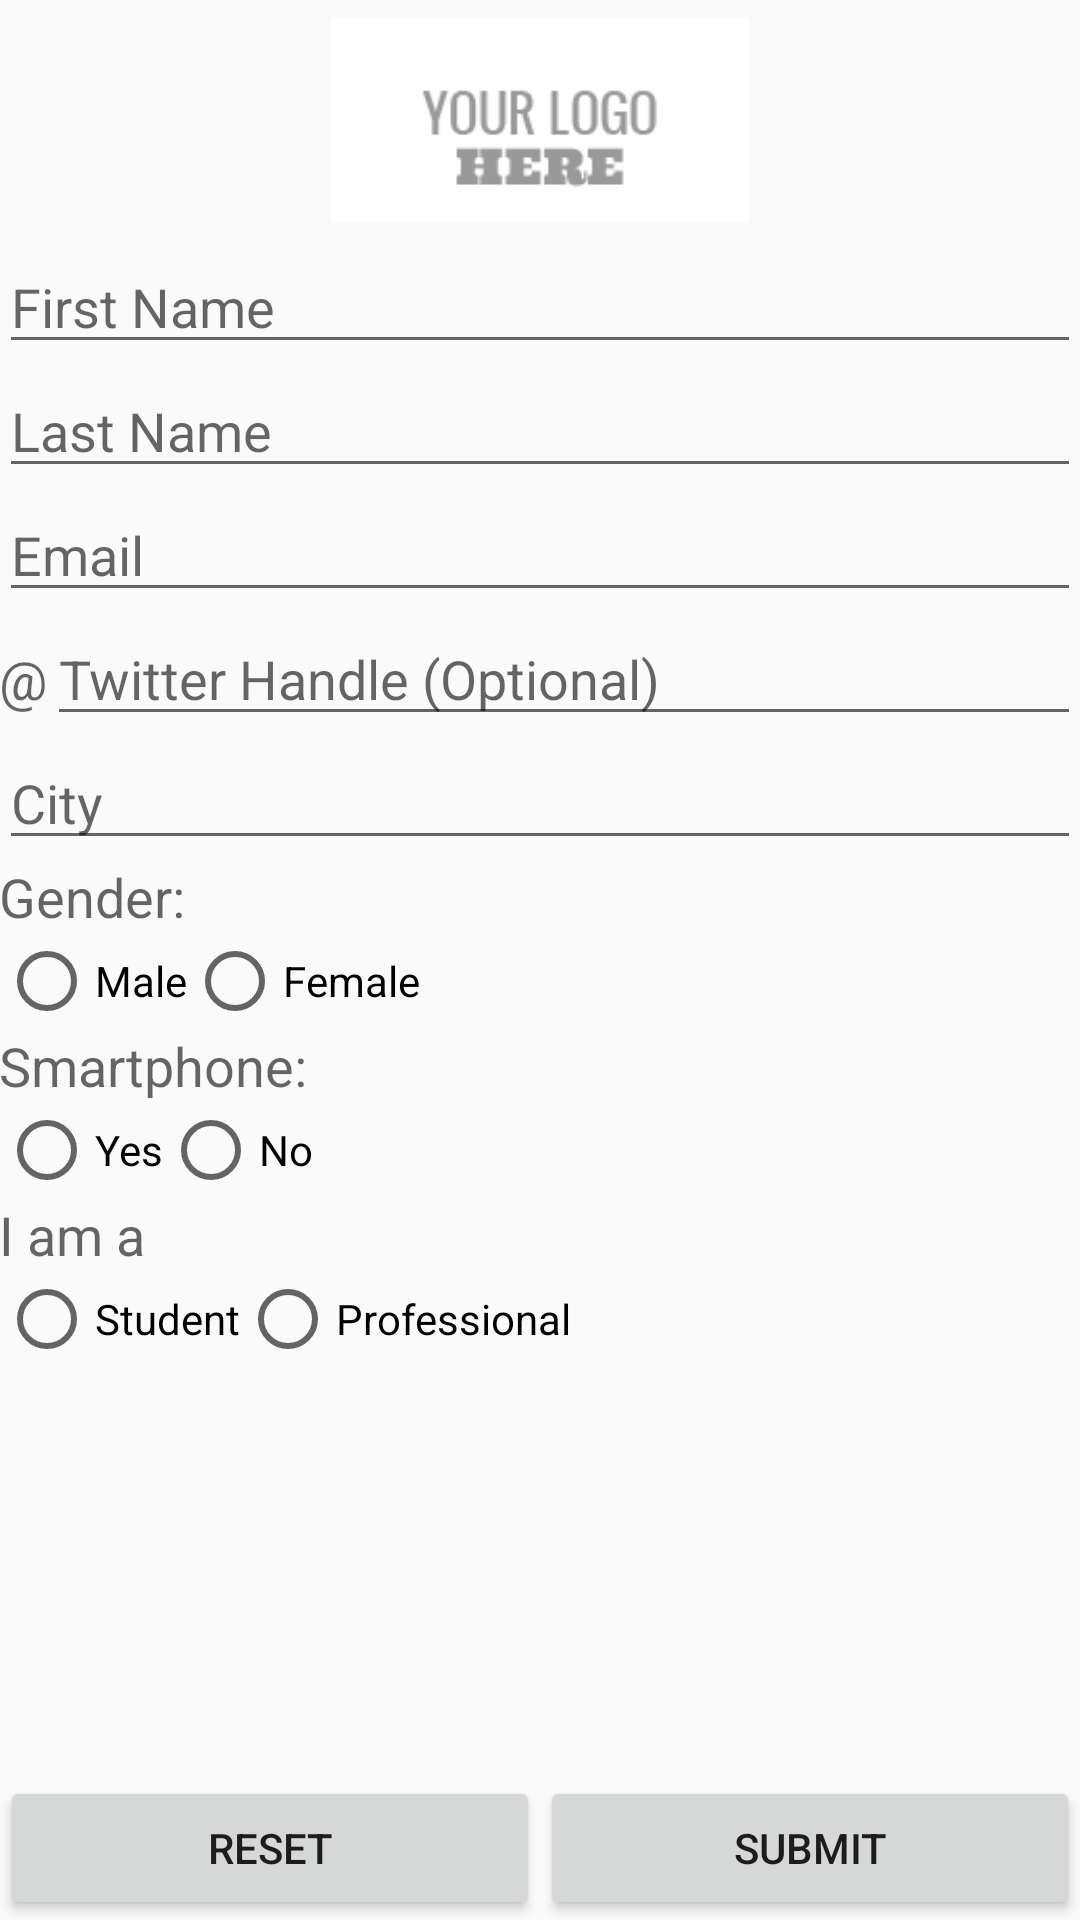

The Android layout XML behind this screen, and the referenced resources:
<!-- AndroidManifest.xml: application theme Theme.AppCompat.Light.DarkActionBar -->
<!-- res/layout/activity_registration.xml -->
<?xml version="1.0" encoding="utf-8"?>
<RelativeLayout xmlns:android="http://schemas.android.com/apk/res/android"
    android:layout_width="fill_parent"
    android:layout_height="fill_parent" >

    <ImageView
        android:id="@+id/image_CompanyLogo"
        android:layout_width="match_parent"
        android:layout_height="wrap_content"
        android:adjustViewBounds="true"
        android:contentDescription="@string/LogoDescription"
        android:maxHeight="80dp"
        android:padding="6dp"
        android:src="@drawable/your_logo_here" />

    <ScrollView
        android:id="@+id/scrollView_Form"
        android:layout_width="fill_parent"
        android:layout_height="fill_parent"
        android:layout_above="@+id/layout_Buttons"
        android:layout_below="@+id/image_CompanyLogo" >

        <RelativeLayout
            android:layout_width="fill_parent"
            android:layout_height="wrap_content"
            android:paddingBottom="@dimen/activity_vertical_margin"
            android:paddingLeft="@dimen/activity_horizontal_margin"
            android:paddingRight="@dimen/activity_horizontal_margin"
            android:paddingTop="@dimen/activity_vertical_margin" >

            <EditText
                android:id="@+id/editText_FirstName"
                android:layout_width="match_parent"
                android:layout_height="wrap_content"
                android:layout_alignParentLeft="true"
                android:layout_alignParentTop="true"
                android:ems="10"
                android:hint="@string/FirstName"
                android:inputType="textPersonName" >

                <requestFocus />
            </EditText>

            <EditText
                android:id="@+id/editText_LastName"
                android:layout_width="match_parent"
                android:layout_height="wrap_content"
                android:layout_alignLeft="@+id/editText_FirstName"
                android:layout_below="@+id/editText_FirstName"
                android:ems="10"
                android:hint="@string/LastName"
                android:inputType="textPersonName" />

            <EditText
                android:id="@+id/editText_Email"
                android:layout_width="match_parent"
                android:layout_height="wrap_content"
                android:layout_alignLeft="@+id/editText_LastName"
                android:layout_below="@+id/editText_LastName"
                android:ems="10"
                android:hint="@string/Email"
                android:inputType="textEmailAddress" />

            <TextView
                android:id="@+id/textView_Twitter"
                android:layout_width="wrap_content"
                android:layout_height="wrap_content"
                android:layout_alignBaseline="@+id/editText_TwitterHandle"
                android:text="@string/TwitterText"
                android:textAppearance="?android:attr/textAppearanceMedium" />

            <EditText
                android:id="@+id/editText_TwitterHandle"
                android:layout_width="match_parent"
                android:layout_height="wrap_content"
                android:layout_below="@+id/editText_Email"
                android:layout_toRightOf="@+id/textView_Twitter"
                android:ems="10"
                android:hint="@string/TwitterHandle"
                android:singleLine="true" />

            <AutoCompleteTextView
                android:id="@+id/AutoCompleteTextView_City"
                android:layout_width="match_parent"
                android:layout_height="wrap_content"
                android:layout_alignLeft="@+id/textView_Twitter"
                android:layout_below="@+id/editText_TwitterHandle"
                android:ems="10"
                android:hint="@string/City"
                android:inputType="textCapWords"
                android:singleLine="true"
                android:textColor="#000" />

            <TextView
                android:id="@+id/textView_Gender"
                android:layout_width="wrap_content"
                android:layout_height="wrap_content"
                android:layout_alignLeft="@+id/AutoCompleteTextView_City"
                android:layout_below="@+id/AutoCompleteTextView_City"
                android:text="@string/GenderText"
                android:textAppearance="?android:attr/textAppearanceMedium" />

            <RadioGroup
                android:id="@+id/radioGroup_Gender"
                android:layout_width="wrap_content"
                android:layout_height="wrap_content"
                android:layout_alignLeft="@+id/textView_Gender"
                android:layout_below="@+id/textView_Gender"
                android:orientation="horizontal" >

                <RadioButton
                    android:id="@+id/radio_GenderMale"
                    android:layout_width="wrap_content"
                    android:layout_height="wrap_content"
                    android:text="@string/GenderMale" />

                <RadioButton
                    android:id="@+id/radio_GenderFemale"
                    android:layout_width="wrap_content"
                    android:layout_height="wrap_content"
                    android:text="@string/GenderFemale" />
            </RadioGroup>

            <TextView
                android:id="@+id/textView_Smartphone"
                android:layout_width="wrap_content"
                android:layout_height="wrap_content"
                android:layout_alignLeft="@+id/radioGroup_Gender"
                android:layout_below="@+id/radioGroup_Gender"
                android:text="@string/SmartphoneText"
                android:textAppearance="?android:attr/textAppearanceMedium" />

            <RadioGroup
                android:id="@+id/radioGroup_Smartphone"
                android:layout_width="wrap_content"
                android:layout_height="wrap_content"
                android:layout_alignLeft="@+id/textView_Smartphone"
                android:layout_below="@+id/textView_Smartphone"
                android:orientation="horizontal" >

                <RadioButton
                    android:id="@+id/radio_SmartphoneYes"
                    android:layout_width="wrap_content"
                    android:layout_height="wrap_content"
                    android:text="@string/SmaprtphoneYes" />

                <RadioButton
                    android:id="@+id/radio_SmartphoneNo"
                    android:layout_width="wrap_content"
                    android:layout_height="wrap_content"
                    android:text="@string/SmartphoneNo" />
            </RadioGroup>

            <Spinner
                android:id="@+id/spinner_Smartphone"
                android:layout_width="match_parent"
                android:layout_height="wrap_content"
                android:layout_alignLeft="@+id/radioGroup_Smartphone"
                android:layout_below="@+id/radioGroup_Smartphone"
                android:visibility="gone" />

            <TextView
                android:id="@+id/textView_Person"
                android:layout_width="wrap_content"
                android:layout_height="wrap_content"
                android:layout_alignLeft="@+id/spinner_Smartphone"
                android:layout_below="@+id/spinner_Smartphone"
                android:text="@string/PersonText"
                android:textAppearance="?android:attr/textAppearanceMedium" />

            <RadioGroup
                android:id="@+id/radioGroup_Person"
                android:layout_width="wrap_content"
                android:layout_height="wrap_content"
                android:layout_alignLeft="@+id/textView_Person"
                android:layout_below="@+id/textView_Person"
                android:orientation="horizontal" >

                <RadioButton
                    android:id="@+id/radio_Student"
                    android:layout_width="wrap_content"
                    android:layout_height="wrap_content"
                    android:text="@string/PersonStudent" />

                <RadioButton
                    android:id="@+id/radio_Professional"
                    android:layout_width="wrap_content"
                    android:layout_height="wrap_content"
                    android:text="@string/PersonProfessional" />
            </RadioGroup>

            <include
                android:id="@+id/layout_Student"
                android:layout_width="wrap_content"
                android:layout_height="wrap_content"
                android:layout_alignLeft="@+id/radioGroup_Person"
                android:layout_below="@+id/radioGroup_Person"
                layout="@layout/layout_student"
                android:visibility="gone" />

            <include
                android:id="@+id/layout_Professional"
                android:layout_width="wrap_content"
                android:layout_height="wrap_content"
                android:layout_alignLeft="@+id/radioGroup_Person"
                android:layout_below="@+id/radioGroup_Person"
                layout="@layout/layout_professional"
                android:visibility="gone" />
        </RelativeLayout>
    </ScrollView>

    <LinearLayout
        android:id="@+id/layout_Buttons"
        android:layout_width="match_parent"
        android:layout_height="wrap_content"
        android:layout_alignParentBottom="true"
        android:orientation="horizontal" >

        <Button
            android:id="@+id/button_Reset"
            android:layout_width="wrap_content"
            android:layout_height="wrap_content"
            android:layout_weight="1"
            android:text="@string/reset" />

        <Button
            android:id="@+id/button_Submit"
            android:layout_width="wrap_content"
            android:layout_height="wrap_content"
            android:layout_weight="1"
            android:text="@string/submit" />
    </LinearLayout>

</RelativeLayout>
<!-- res/layout/layout_student.xml (included above) -->
<?xml version="1.0" encoding="utf-8"?>
<RelativeLayout xmlns:android="http://schemas.android.com/apk/res/android"
    android:layout_width="match_parent"
    android:layout_height="match_parent" >

    <EditText
        android:id="@+id/editText_CollegeName"
        android:layout_width="match_parent"
        android:layout_height="wrap_content"
        android:layout_alignParentLeft="true"
        android:layout_alignParentTop="true"
        android:ems="10"
        android:hint="@string/CollegeName"
        android:inputType="textPersonName"
        android:singleLine="true" >

        <requestFocus />
    </EditText>

    <EditText
        android:id="@+id/editText_Education"
        android:layout_width="match_parent"
        android:layout_height="wrap_content"
        android:layout_alignLeft="@+id/editText_CollegeName"
        android:layout_below="@+id/editText_CollegeName"
        android:ems="10"
        android:hint="@string/Education"
        android:inputType="textCapWords"
        android:singleLine="true" />

</RelativeLayout>
<!-- res/layout/layout_professional.xml (included above) -->
<?xml version="1.0" encoding="utf-8"?>
<RelativeLayout xmlns:android="http://schemas.android.com/apk/res/android"
    android:layout_width="match_parent"
    android:layout_height="match_parent" >

    <EditText
        android:id="@+id/editText_Company"
        android:layout_width="match_parent"
        android:layout_height="wrap_content"
        android:layout_alignParentLeft="true"
        android:layout_alignParentTop="true"
        android:ems="10"
        android:hint="@string/Company"
        android:inputType="textPersonName"
        android:singleLine="true" >

        <requestFocus />
    </EditText>

    <EditText
        android:id="@+id/editText_Profession"
        android:layout_width="match_parent"
        android:layout_height="wrap_content"
        android:layout_alignLeft="@+id/editText_Company"
        android:layout_below="@+id/editText_Company"
        android:ems="10"
        android:hint="@string/Profession"
        android:inputType="textCapWords"
        android:singleLine="true" >
    </EditText>

</RelativeLayout>
<!-- resources referenced by this layout -->
<resources>
  <!-- drawable your_logo_here: png bitmap (drawable-xhdpi, 996 bytes) -->
  <string name="City">City</string>
  <string name="CollegeName">College Name</string>
  <string name="Company">Company Name</string>
  <string name="Education">Education</string>
  <string name="Email">Email</string>
  <string name="FirstName">First Name</string>
  <string name="GenderFemale">Female</string>
  <string name="GenderMale">Male</string>
  <string name="GenderText">Gender:</string>
  <string name="LastName">Last Name</string>
  <string name="LogoDescription">Company Logo Here</string>
  <string name="PersonProfessional">Professional</string>
  <string name="PersonStudent">Student</string>
  <string name="PersonText">I am a</string>
  <string name="Profession">Profession</string>
  <string name="SmaprtphoneYes">Yes</string>
  <string name="SmartphoneNo">No</string>
  <string name="SmartphoneText">Smartphone:</string>
  <string name="TwitterHandle">Twitter Handle (Optional)</string>
  <string name="TwitterText">\@</string>
  <string name="reset">Reset</string>
  <string name="submit">Submit</string>
</resources>
